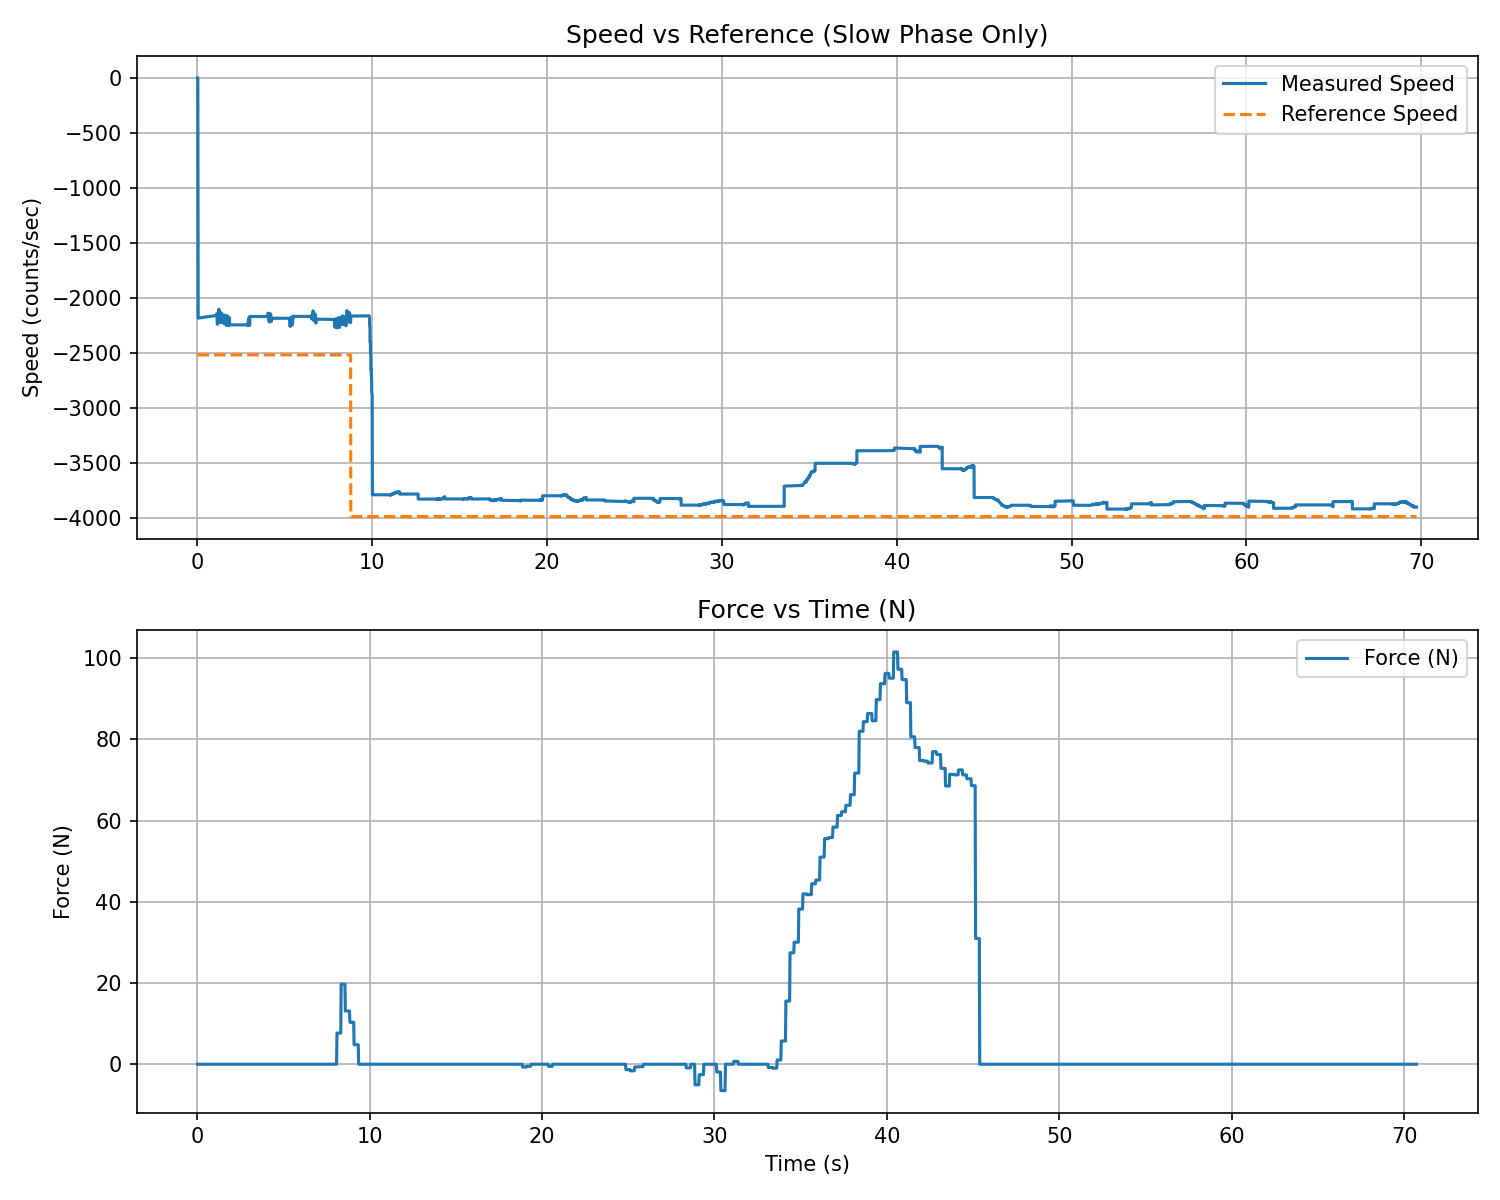

Data behind this chart, as committed beside it:
t_rel_s, force_N, force_kgf
0.02239, -0.000000, -0.000000
0.0467, -0.000000, -0.000000
0.07109, -0.000000, -0.000000
0.09548, -0.000000, -0.000000
0.1197, -0.000000, -0.000000
0.1437, -0.000000, -0.000000
0.168, -0.000000, -0.000000
0.1922, -0.000000, -0.000000
0.2164, -0.000000, -0.000000
0.2405, -0.000000, -0.000000
0.2646, -0.000000, -0.000000
0.2886, -0.000000, -0.000000
0.3126, -0.000000, -0.000000
0.3371, -0.000000, -0.000000
0.3614, -0.000000, -0.000000
0.3855, -0.000000, -0.000000
0.4096, -0.000000, -0.000000
0.4338, -0.000000, -0.000000
0.4579, -0.000000, -0.000000
0.4823, -0.000000, -0.000000
0.5063, -0.000000, -0.000000
0.5305, -0.000000, -0.000000
0.5546, -0.000000, -0.000000
0.5787, -0.000000, -0.000000
0.6029, -0.000000, -0.000000
0.6269, -0.000000, -0.000000
0.6511, -0.000000, -0.000000
0.6753, -0.000000, -0.000000
0.6994, -0.000000, -0.000000
0.7234, -0.000000, -0.000000
0.7476, -0.000000, -0.000000
0.7717, -0.000000, -0.000000
0.796, -0.000000, -0.000000
0.8201, -0.000000, -0.000000
0.8441, -0.000000, -0.000000
0.8682, -0.000000, -0.000000
0.8922, -0.000000, -0.000000
0.9165, -0.000000, -0.000000
0.9405, -0.000000, -0.000000
0.9646, -0.000000, -0.000000
0.9887, -0.000000, -0.000000
1.013, -0.000000, -0.000000
1.037, -0.000000, -0.000000
1.061, -0.000000, -0.000000
1.085, -0.000000, -0.000000
1.11, -0.000000, -0.000000
1.134, -0.000000, -0.000000
1.158, -0.000000, -0.000000
1.183, -0.000000, -0.000000
1.207, -0.000000, -0.000000
1.232, -0.000000, -0.000000
1.256, -0.000000, -0.000000
1.281, -0.000000, -0.000000
1.305, -0.000000, -0.000000
1.329, -0.000000, -0.000000
1.353, -0.000000, -0.000000
1.377, -0.000000, -0.000000
1.402, -0.000000, -0.000000
1.426, -0.000000, -0.000000
1.45, -0.000000, -0.000000
... 2,869 more rows
